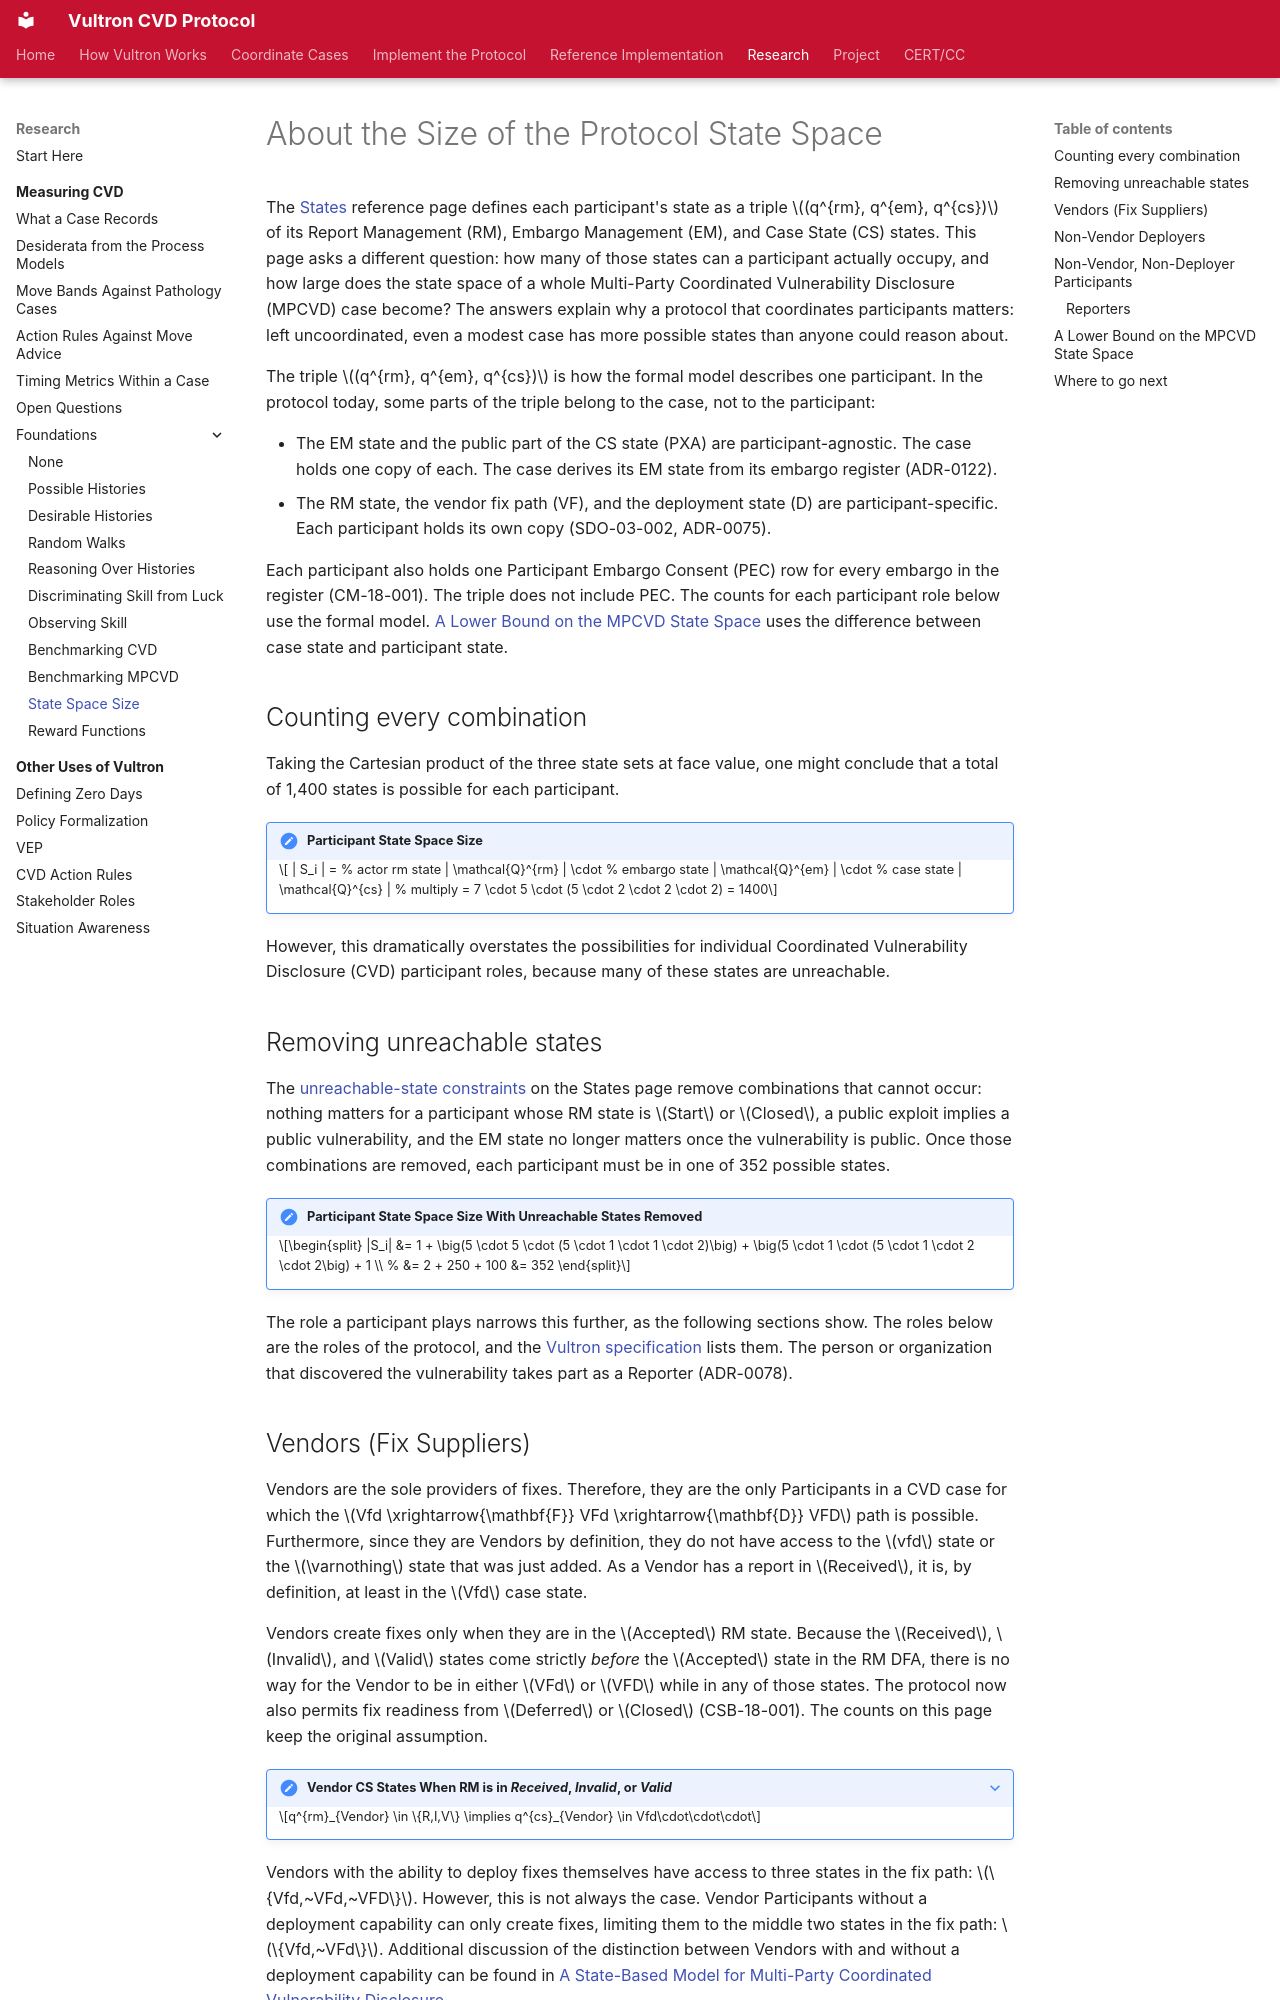

repository: CERTCC/Vultron · page: topics/measuring_cvd/state_space_size/index.html · generator: mkdocs

---
description: How large the Vultron protocol state space is for each participant role and for a whole case, and why coordination keeps it tractable.
stakeholder_type: [process-researcher]
level: 500
page_type: explanation
subject: neutral
---

# About the Size of the Protocol State Space

The [States](../../reference/formal_protocol/states.md) reference page defines each participant's state as a triple $(q^{rm}, q^{em}, q^{cs})$ of its Report Management (RM), Embargo Management (EM), and Case State (CS) states.
This page asks a different question: how many of those states can a participant actually occupy, and how large does the state space of a whole Multi-Party Coordinated Vulnerability Disclosure (MPCVD) case become?
The answers explain why a protocol that coordinates participants matters: left uncoordinated, even a modest case has more possible states than anyone could reason about.

The triple $(q^{rm}, q^{em}, q^{cs})$ is how the formal model describes one participant.
In the protocol today, some parts of the triple belong to the case, not to the participant:

- The EM state and the public part of the CS state (PXA) are participant-agnostic. The case holds one copy of each. The case derives its EM state from its embargo register (ADR-0122).
- The RM state, the vendor fix path (VF), and the deployment state (D) are participant-specific. Each participant holds its own copy (SDO-03-002, ADR-0075).

Each participant also holds one Participant Embargo Consent (PEC) row for every embargo in the register (CM-18-001).
The triple does not include PEC.
The counts for each participant role below use the formal model.
[A Lower Bound on the MPCVD State Space](#a-lower-bound-on-the-mpcvd-state-space) uses the difference between case state and participant state.

## Counting every combination

Taking the Cartesian product of the three state sets at face value, one might conclude that a total of 1,400 states is possible for each participant.

!!! note "Participant State Space Size"

    $$  | S_i | = 
            % actor rm state
            | \mathcal{Q}^{rm} | \cdot 
            % embargo state
            | \mathcal{Q}^{em} | \cdot
            % case state
            | \mathcal{Q}^{cs} | 
            % multiply
            = 7 \cdot 5 \cdot (5 \cdot 2 \cdot 2 \cdot 2) = 1400$$

However, this dramatically overstates the possibilities for individual Coordinated Vulnerability Disclosure (CVD) participant roles, because many of these states are unreachable.

## Removing unreachable states

The [unreachable-state constraints](../../reference/formal_protocol/states.md#unreachable-states) on the States page remove combinations that cannot occur: nothing matters for a participant whose RM state is $Start$ or $Closed$, a public exploit implies a public vulnerability, and the EM state no longer matters once the vulnerability is public.
Once those combinations are removed, each participant must be in one of 352 possible states.

!!! note "Participant State Space Size With Unreachable States Removed"

    $$\begin{split}
    |S_i| &= 1 + \big(5 \cdot 5 \cdot (5 \cdot 1 \cdot 1 \cdot 2)\big) + \big(5 \cdot 1 \cdot (5 \cdot 1 \cdot 2 \cdot 2\big) + 1 \\
        %   &= 2 + 250 + 100
          &= 352
    \end{split}$$

The role a participant plays narrows this further, as the following sections show.
The roles below are the roles of the protocol, and the [Vultron specification](../../reference/vultron-spec/introduction.md#22-roles) lists them.
The person or organization that discovered the vulnerability takes part as a Reporter (ADR-0078).
